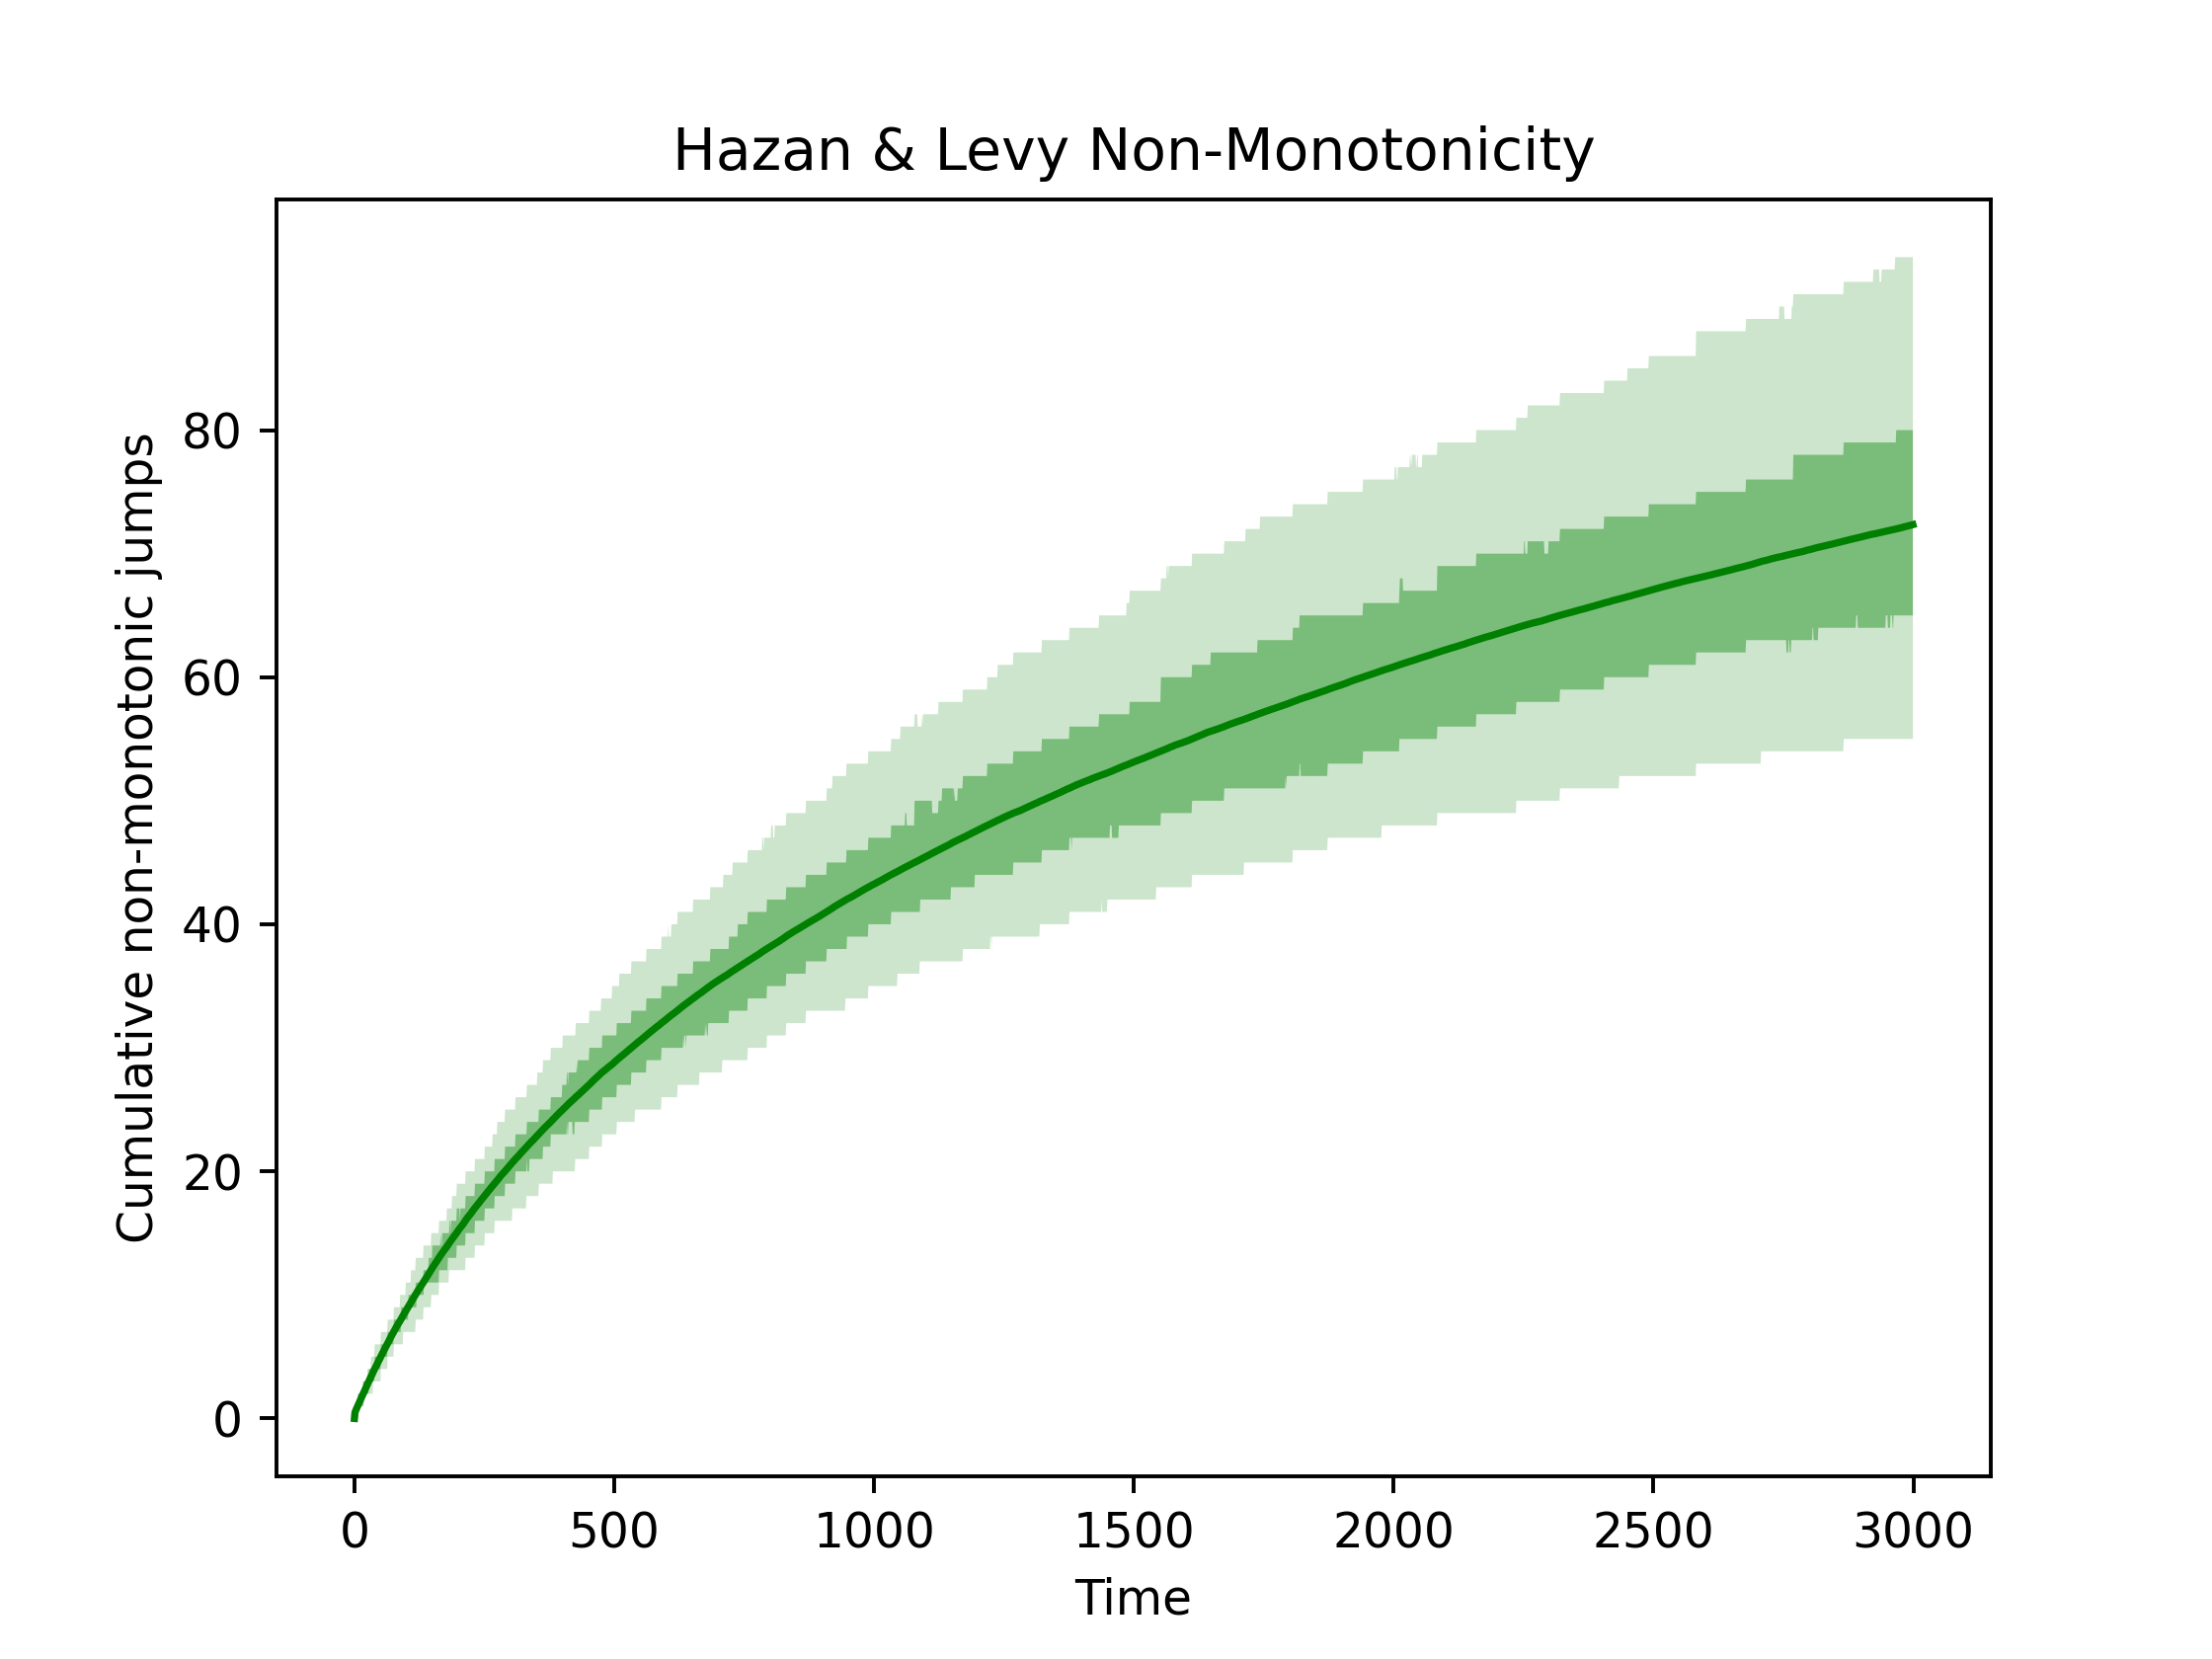

Recreate this plot in Python.
# -*- coding: utf-8 -*-
"""
Created on Oct 25 2021
Last modified on Apr 2 2025

@author: Jad Salem, Swati Gupta, Vijay Kamble

Dependency: run RevenueCurveFromData.py before
running this file.

This file contains an implementation of Hazan 
and Levy's bandit convex optimization algorithm. 
Running this file will generate Fig. 5 (center) from 
"Algorithmic Challenges in Ensuring Fairness 
at the Time of Decision." 
"""


import numpy as np
import matplotlib.pyplot as plt
from fanchart import FanChart
import sys 

""" PARAMETERS--EDIT HERE """
T = 3000 # time horizon
runs = 50 # number of runs
std_noise = .4 # standard deviation for mean-0 normal noise 
""" END PARAMETERS """

def BCOHelper(runs, T, std_noise):
    # set random seed and random number generator
    np.random.seed(0)
    rng = np.random.default_rng()

    # load the revenue curves
    file_d = open("d","rb")
    d = np.load(file_d)
    
    # number of products/revenue curves
    num_items = len(d[0,:])
    
    # initialize arrays for algorithm output
    price_paths = np.zeros((runs*num_items,T))
    g = np.zeros((runs*num_items,T))
    nonmonotonicity_0 = np.zeros((runs*num_items,T))
    
    # smoothness calculation
    def smoothness(f, a, b, precision = .001):
        current_smoothness = 0
        for i in range(int(np.floor((b-a)/precision))):
            interval_size = (i+1) * precision 
            for j in range(int(np.floor((b-a)/interval_size))):
                current_smoothness = max(current_smoothness,np.abs(f(a + (j+1)*interval_size) - f(a + j*interval_size) )/interval_size)
        return current_smoothness
    
    # strong convexity calculation
    def strong_convexity(f, a, b, precision = .001):
        current_convexity = np.abs(f(a + precision) - f(a) )/precision
        for i in range(int(np.floor((b-a)/precision))):
            interval_size = (i+1) * precision 
            for j in range(int(np.floor((b-a)/interval_size))):
                current_convexity = min(current_convexity,np.abs(f(a + (j+1)*interval_size) - f(a + j*interval_size) )/interval_size)
        return current_convexity
    
    for item in range(num_items):
        print(f'\nITEM {item+1}/{num_items}')
        
        # min and max decisions
        p_min = 0
        p_max = 1
        
        # golden section search for finding the minimizer
        def gss(f, a, b, tol=1e-5):
            gr = (np.sqrt(5) + 1) / 2 
            
            c = b - (b - a) / gr
            d = a + (b - a) / gr
            while abs(b - a) > tol:
                if f(c) < f(d):
                    b = d
                else:
                    a = c
        
                c = b - (b - a) / gr
                d = a + (b - a) / gr
        
            return (b + a) / 2
    
        # revenue curve for current item
        def f_unscaled(arg):
            ret = 0
            for i in range(len(d[:,0])):
                ret += d[i][item] * arg**(1-i)
            return -ret*arg 
        
        # calculation of the optimum
        optimal_x_unscaled = gss(f_unscaled,p_min,p_max)
        optimal_objective_unscaled = f_unscaled(optimal_x_unscaled)
        worst_objective = max(f_unscaled(p_min), f_unscaled(p_max))
        
        # normalize the revenue curve
        def f(arg):
            return (f_unscaled(arg) - optimal_objective_unscaled)/(worst_objective - optimal_objective_unscaled)
        
        ####################################
        ### HAZAN & LEVY'S BCO ALGORITHM ###
        ####################################

        # self-concordant barrier
        concordant_left = p_min
        concordant_right = p_max 
        def R(x):
            return 10*(-np.log(x-concordant_left) - np.log(-x+concordant_right))
        def ddR(x):
            return 10*(1/((x-concordant_left)**2) + 1/((x-concordant_right)**2)) 
        
        # dimension
        n = 1 
        
        # diameter of price space
        diameter = p_max - p_min    
        
        # difference quotient
        def derivative(f,x,h=0.01):
            return (f(x + h) - f(x - h))/(2*h)
        
        # numerical derivative
        def f_prime(x):
            return derivative(f,x)
        
        # calculation of the smoothness and convexity parameters
        beta = smoothness(f_prime,p_min,p_max)
        alpha = strong_convexity(f_prime,p_min,p_max)
        
        # additional constants for the algorithm
        nu = 2 
        L = max(f(p_min)+.5,f(p_max)+.5)
        eta = np.sqrt(((nu + 2*beta/alpha)*np.log(T))/(2*n*n*L*L*T))
        
        # formatting for plot title
        precision_for_display = 2
        parameters = 'Parameters: T=' + str(T) +  ', $\\alpha=$' + str(round(alpha,precision_for_display)) + ', $\\beta=$' + str(round(beta,precision_for_display)) + ', $\\nu=$' + str(round(nu,precision_for_display)) + ', \n $p_{\min}=$' + str(round(p_min,precision_for_display)) + ', $p_{\max}=$' + str(round(p_max,precision_for_display)) + ', ' + '$\eta$=' + str(round(eta,precision_for_display)) + ', ' + '$\sigma$=' + str(round(std_noise,precision_for_display)) + ', ' + 'runs=' + str(round(runs,precision_for_display))   
        
        # discretization
        precision = .01
        tempp = 1 #0.1
        discretization_size = int(round(diameter/precision,0))
        x_values = np.linspace(p_min + tempp*diameter/discretization_size,p_max - tempp*diameter/discretization_size,discretization_size-2)
        
        # useful array for the algorithm
        eta_R_x = np.linspace(p_min + diameter/discretization_size,p_max - diameter/discretization_size,discretization_size-2)
        for i in range(len(eta_R_x)):
            eta_R_x[i] = (1/eta) * R(x_values[i])
            
        # useful function for update step in the algorithm
        def F_arr(x, g_arr, p_arr):
            return x * np.sum(g_arr) + (alpha/2) * np.sum((x - p_arr)**2)
        vF_arr = np.vectorize(F_arr)
        
        for r in range(runs):
            # generate noise
            noise = np.random.normal(0,std_noise,T)
            
            # progress bar
            sys.stdout.write('\r')
            sys.stdout.write("[%-20s] %d%%" % ('='*np.ceil(20*(r+1)/runs).astype(int), np.ceil(100*(r+1)/runs)))
            sys.stdout.flush()

            # initial price
            # price_paths[item*runs + r][0] = (p_min + p_max)/2
            price_paths[item*runs + r][0] = rng.uniform(0,1)

            # random integers for gradient estimates
            u_array = rng.integers(2, size=T-1)
            
            
            for t in range(T-1):
                B_t = 1/np.sqrt(ddR(price_paths[item*runs + r][t]) + eta*alpha)
                btscale = 1.2

                # random direction
                u = -1 + 2 * u_array[t]

                if u == 1:
                    B_t = min(B_t, (p_max - price_paths[item*runs + r][t])/btscale)
                else:
                    B_t = min(B_t, (price_paths[item*runs + r][t] - p_min)/btscale)

                # auxiliary point
                y = price_paths[item*runs + r][t] + B_t * u

                # revenue observation at auxiliary point
                revenue = f(y) + noise[t]
                    
                # gradient estimate
                g[item*runs + r][t] = n * (revenue) * (1/B_t) * u
                
                # evaluate F at each price point
                F_array = np.zeros(len(x_values))
                for i in range(len(x_values)):
                    F_array[i] = F_arr(x_values[i], g[item*runs + r,:t+1], price_paths[item*runs + r,:t+1]) + eta_R_x[i]

                    
                # find minimizer of F and update price accordingly
                argmin_F = np.argmin(F_array)
                price_paths[item*runs + r][t+1] = x_values[argmin_F]
                
                # track monotonicity violations
                if price_paths[item*runs + r][t] - price_paths[item*runs + r][t+1] > 0 * (p_max - p_min):
                    nonmonotonicity_0[item*runs + r][t+1] = nonmonotonicity_0[item*runs + r][t] + 1
                else:
                    nonmonotonicity_0[item*runs + r][t+1] = nonmonotonicity_0[item*runs + r][t]
                
                


    
    # density band parameters
    band_sizes = [.2, .5]
    
    # plot non-monotonicity
    fig, ax = plt.subplots() 
    average_nonmonotonicity, banded_low, banded_high = FanChart(nonmonotonicity_0,band_sizes)
    ax.plot(range(T),np.mean(nonmonotonicity_0, axis=0),'-g', label='0%')
    for b in range(len(band_sizes)):
        ax.fill_between(range(T), banded_low[b,:T], banded_high[b,:T], facecolor='green', alpha=.4-b*0.2)
    ax.set_xlabel('Time', fontsize=10)
    ax.set_ylabel('Cumulative non-monotonic jumps', fontsize=10)
    ax.set_title('Hazan & Levy Non-Monotonicity')
    # plt.savefig('fig5-center', dpi=350)
    plt.show()
    

BCOHelper(runs, T, std_noise)

    